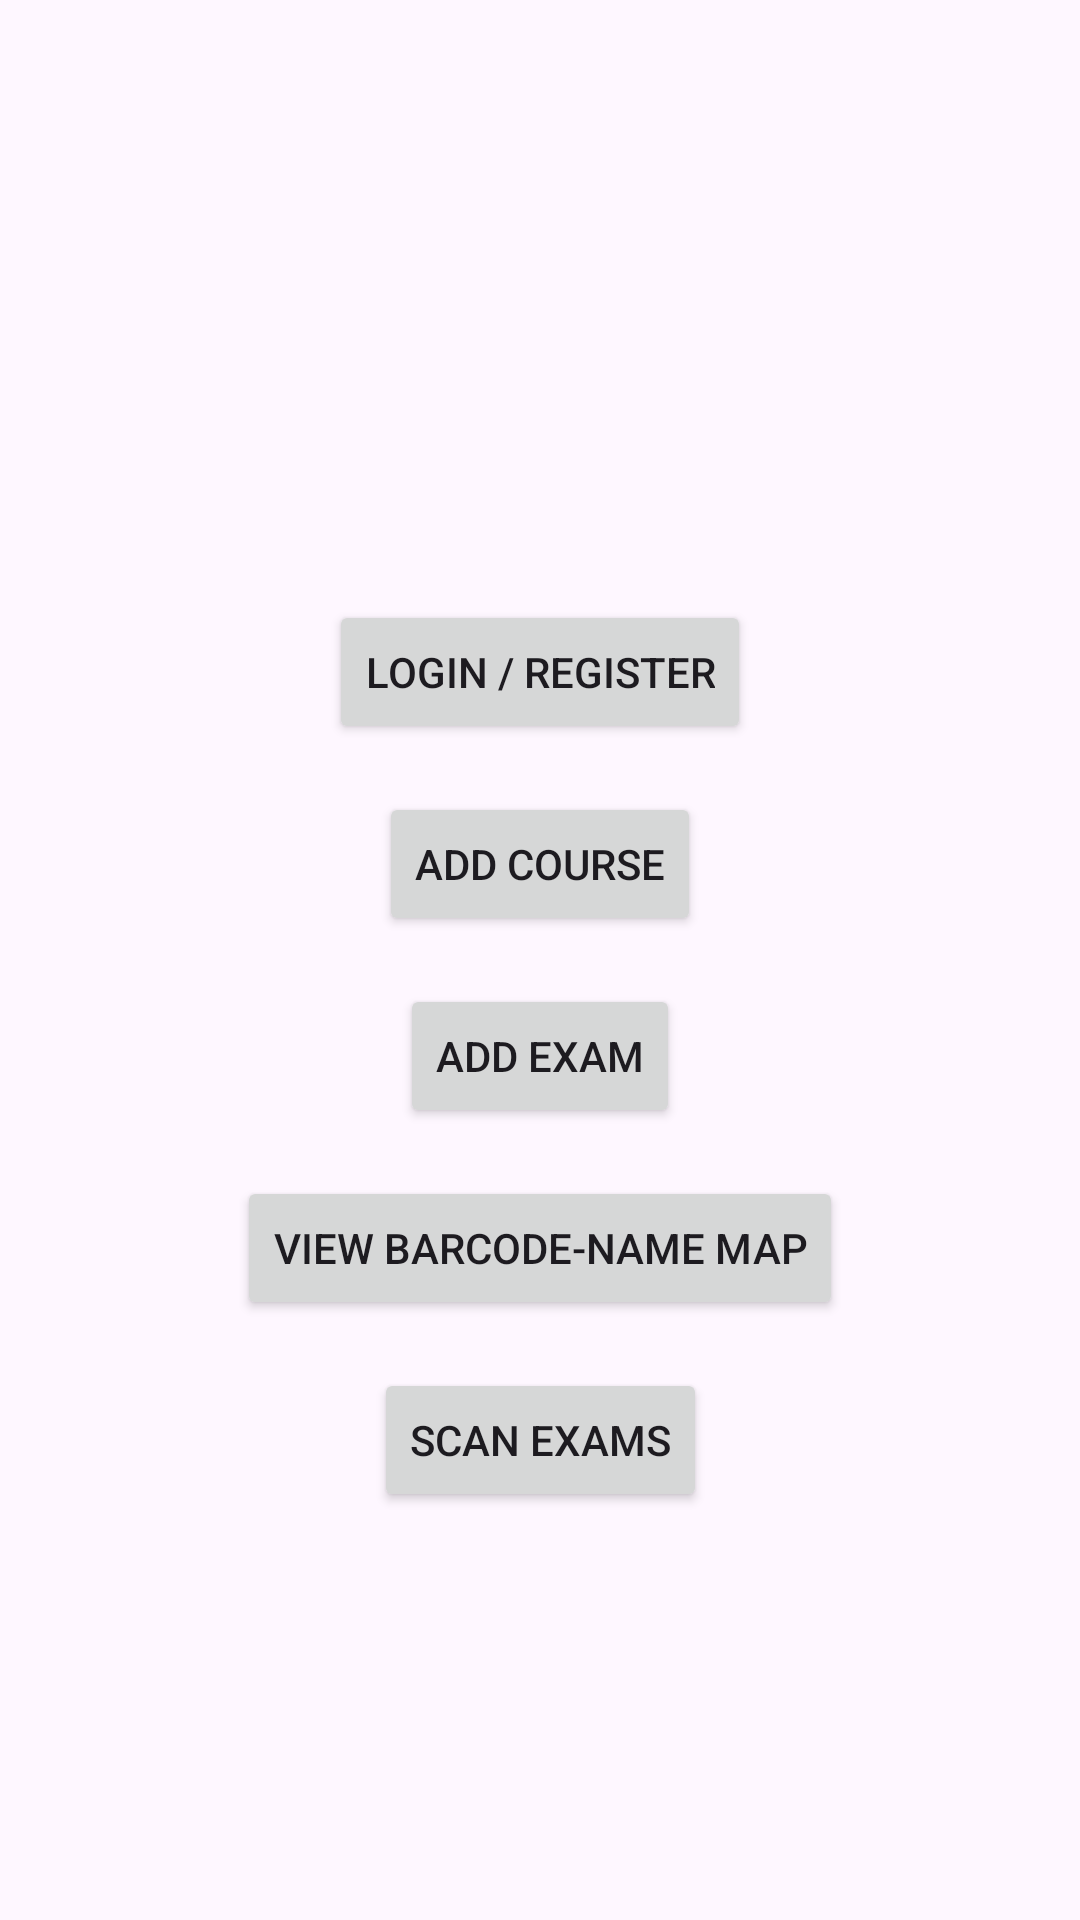

Layout XML and referenced resources for this Android screen:
<!-- AndroidManifest.xml: application theme Theme.Anonymousgrading -->
<!-- res/layout/activity_home_page.xml -->
<?xml version="1.0" encoding="utf-8"?>
<androidx.constraintlayout.widget.ConstraintLayout xmlns:android="http://schemas.android.com/apk/res/android"
    xmlns:app="http://schemas.android.com/apk/res-auto"
    xmlns:tools="http://schemas.android.com/tools"
    android:layout_width="match_parent"
    android:layout_height="match_parent"
    tools:context=".HomePage">

    <Button
        android:id="@+id/btnLoginRegister"
        android:layout_width="wrap_content"
        android:layout_height="wrap_content"
        android:layout_marginTop="200dp"
        android:text="Login / Register"
        app:layout_constraintEnd_toEndOf="parent"
        app:layout_constraintStart_toStartOf="parent"
        app:layout_constraintTop_toTopOf="parent" />

    <Button
        android:id="@+id/btnAddCourse"
        android:layout_width="wrap_content"
        android:layout_height="wrap_content"
        android:text="Add Course"
        app:layout_constraintTop_toBottomOf="@+id/btnLoginRegister"
        app:layout_constraintStart_toStartOf="parent"
        app:layout_constraintEnd_toEndOf="parent"
        android:layout_marginTop="16dp"/>
    <Button
        android:id="@+id/btnAddExam"
        android:layout_width="wrap_content"
        android:layout_height="wrap_content"
        android:text="Add Exam"
        app:layout_constraintTop_toBottomOf="@+id/btnAddCourse"
        app:layout_constraintStart_toStartOf="parent"
        app:layout_constraintEnd_toEndOf="parent"
        android:layout_marginTop="16dp"/>

    <Button
        android:id="@+id/btnViewBarcodeMap"
        android:layout_width="wrap_content"
        android:layout_height="wrap_content"
        android:text="View Barcode-Name Map"
        app:layout_constraintTop_toBottomOf="@+id/btnAddExam"
        app:layout_constraintStart_toStartOf="parent"
        app:layout_constraintEnd_toEndOf="parent"
        android:layout_marginTop="16dp"/>
    <Button
        android:id="@+id/btnScanExams"
        android:layout_width="wrap_content"
        android:layout_height="wrap_content"
        android:text="Scan Exams"
        app:layout_constraintTop_toBottomOf="@+id/btnViewBarcodeMap"
        app:layout_constraintStart_toStartOf="parent"
        app:layout_constraintEnd_toEndOf="parent"
        android:layout_marginTop="16dp"/>

</androidx.constraintlayout.widget.ConstraintLayout>
<!-- resources referenced by this layout -->
<resources>
  <style name="Theme.Anonymousgrading" parent="Base.Theme.Anonymousgrading" />
  <style name="Base.Theme.Anonymousgrading" parent="Theme.Material3.DayNight.NoActionBar">
          
          
      </style>
</resources>
